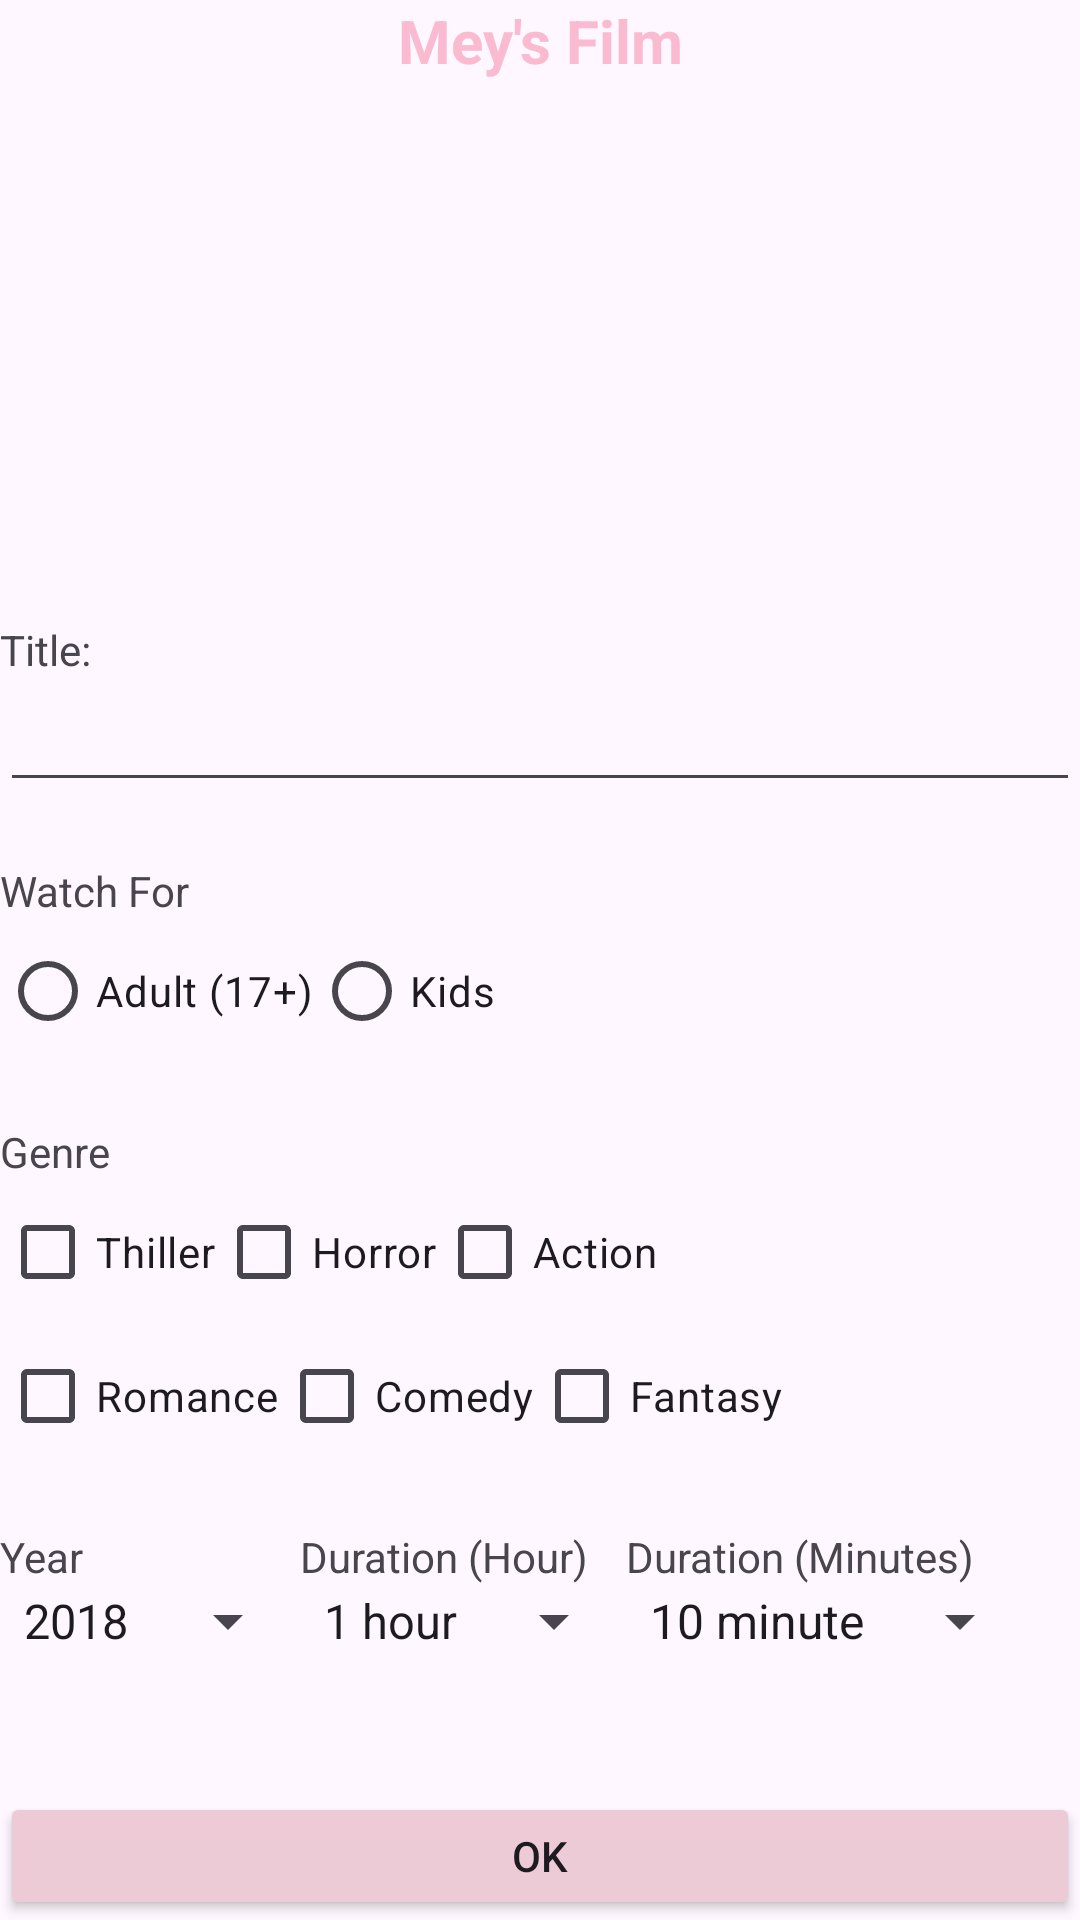

This screen was rendered from an Android layout file. Write that file and the resources it references.
<!-- AndroidManifest.xml: application theme Theme.UTS_22027 -->
<!-- res/layout/activity_main.xml -->
<?xml version="1.0" encoding="utf-8"?>
<LinearLayout xmlns:android="http://schemas.android.com/apk/res/android"
    xmlns:app="http://schemas.android.com/apk/res-auto"
    xmlns:tools="http://schemas.android.com/tools"
    android:id="@+id/main"
    android:layout_width="match_parent"
    android:layout_height="match_parent"
    android:orientation="vertical"
    android:layout_margin="20dp"
    tools:context=".MainActivity">

    <TextView
        android:id="@+id/judul"
        android:layout_width="match_parent"
        android:layout_height="wrap_content"
        android:text="Mey's Film"
        android:textAlignment="center"
        android:textStyle="bold"
        android:textSize="20dp"
        android:textColor="#FABBD0"/>

    <ImageView
        android:id="@+id/myImageView"
        android:layout_width="100dp"
        android:layout_height="160dp"
        android:layout_gravity="center"
        android:layout_marginTop="10dp"
    />

    <TextView
        android:id="@+id/titlee"
        android:layout_width="match_parent"
        android:layout_height="wrap_content"
        android:text="Title: "
        android:layout_marginTop="10dp"/>
    <EditText
        android:id="@+id/isititle"
        android:layout_width="match_parent"
        android:layout_height="wrap_content"
        />
    <TextView
        android:layout_width="match_parent"
        android:layout_height="wrap_content"
        android:text="Watch For"
        android:layout_marginTop="20dp"/>
    <LinearLayout
        android:layout_width="match_parent"
        android:layout_height="wrap_content"
        android:orientation="horizontal">
        <RadioGroup
            android:id="@+id/rgg"
            android:layout_width="wrap_content"
            android:layout_height="wrap_content"
            android:orientation="horizontal">
            
            <RadioButton
                android:id="@+id/rb1"
                android:layout_width="wrap_content"
                android:layout_height="wrap_content"
                android:text="Adult (17+)" />

            <RadioButton
                android:id="@+id/rb2"
                android:layout_width="wrap_content"
                android:layout_height="wrap_content"
                android:text="Kids" />
        </RadioGroup>
</LinearLayout>
    <TextView
        android:layout_width="match_parent"
        android:layout_height="wrap_content"
        android:text="Genre"
        android:layout_marginTop="20dp"/>
    <LinearLayout
        android:layout_width="match_parent"
        android:layout_height="wrap_content"
        android:orientation="vertical">
    <LinearLayout
        android:layout_width="wrap_content"
        android:layout_height="wrap_content"
        android:orientation="horizontal">
        <CheckBox
            android:id="@+id/cb1"
            android:layout_width="wrap_content"
            android:layout_height="wrap_content"
            android:text="Thiller"/>
        <CheckBox
            android:id="@+id/cb2"
            android:layout_width="wrap_content"
            android:layout_height="wrap_content"
            android:text="Horror"/>
        <CheckBox
            android:id="@+id/cb3"
            android:layout_width="wrap_content"
            android:layout_height="wrap_content"
            android:text="Action"/>
    </LinearLayout>
        <LinearLayout
            android:layout_width="wrap_content"
            android:layout_height="wrap_content"
            android:orientation="horizontal">
            <CheckBox
                android:id="@+id/cb4"
                android:layout_width="wrap_content"
                android:layout_height="wrap_content"
                android:text="Romance"/>
            <CheckBox
                android:id="@+id/cb5"
                android:layout_width="wrap_content"
                android:layout_height="wrap_content"
                android:text="Comedy"/>
            <CheckBox
                android:id="@+id/cb6"
                android:layout_width="wrap_content"
                android:layout_height="wrap_content"
                android:text="Fantasy"/>
        </LinearLayout>
    </LinearLayout>
<LinearLayout
    android:layout_width="match_parent"
    android:layout_height="wrap_content"
    android:orientation="horizontal">
    <LinearLayout
        android:layout_width="wrap_content"
        android:layout_height="wrap_content"
        android:orientation="vertical"
        android:layout_marginTop="20dp">

        <TextView
            android:id="@+id/yearr"
            android:layout_width="wrap_content"
            android:layout_height="wrap_content"
            android:text="Year"/>
        <Spinner
            android:id="@+id/spinner1"
            android:layout_width="wrap_content"
            android:layout_height="wrap_content"
            android:entries="@array/spinYear"/>
    </LinearLayout>
    <LinearLayout
        android:layout_width="wrap_content"
        android:layout_height="wrap_content"
        android:orientation="vertical"
        android:layout_marginTop="20dp">
        <TextView
            android:id="@+id/durationn"
            android:layout_width="match_parent"
            android:layout_height="wrap_content"
            android:text="Duration (Hour)"/>
        <Spinner
            android:id="@+id/spinner2"
            android:layout_width="wrap_content"
            android:layout_height="wrap_content"
            android:entries="@array/spinDuration"/>

    </LinearLayout>
    <LinearLayout
        android:layout_width="wrap_content"
        android:layout_height="wrap_content"
        android:orientation="vertical"
        android:layout_marginTop="20dp">
        <TextView
            android:id="@+id/minutee"
            android:layout_width="match_parent"
            android:layout_height="wrap_content"
            android:text="Duration (Minutes)"/>
        <Spinner
            android:id="@+id/spinner3"
            android:layout_width="wrap_content"
            android:layout_height="wrap_content"
            android:entries="@array/spinMinute"/>

    </LinearLayout>
</LinearLayout>
<Button
    android:id="@+id/buttonOk"
    android:layout_width="match_parent"
    android:layout_height="wrap_content"
    android:layout_marginTop="45dp"
    android:text="OK"
    android:backgroundTint="#ECCBD6"/>

</LinearLayout>
<!-- resources referenced by this layout -->
<resources>
  <string-array name="spinDuration">
      <item>
          1 hour
      </item>
      <item>
          2 hour
      </item>
      <item>
          3 hour
      </item>
          <item>
          4 hour
      </item> <item>
          5 hour
      </item>
      </string-array>
  <string-array name="spinMinute">
      <item>
          10 minute
      </item>
          <item>
          20 minute
      </item>
          <item>
          30 menit
      </item>
      </string-array>
  <string-array name="spinYear">
  <item>
      2018
  </item>
          <item>
              2019
          </item>
  
          <item>
              2020
          </item>
          <item>
              2021
          </item>
          <item>
              2022
          </item>
  
          <item>
              2023
          </item>
          <item>
              2024
          </item>
      </string-array>
  <style name="Theme.UTS_22027" parent="Base.Theme.UTS_22027" />
  <style name="Base.Theme.UTS_22027" parent="Theme.Material3.DayNight.NoActionBar">
          
          
      </style>
</resources>
